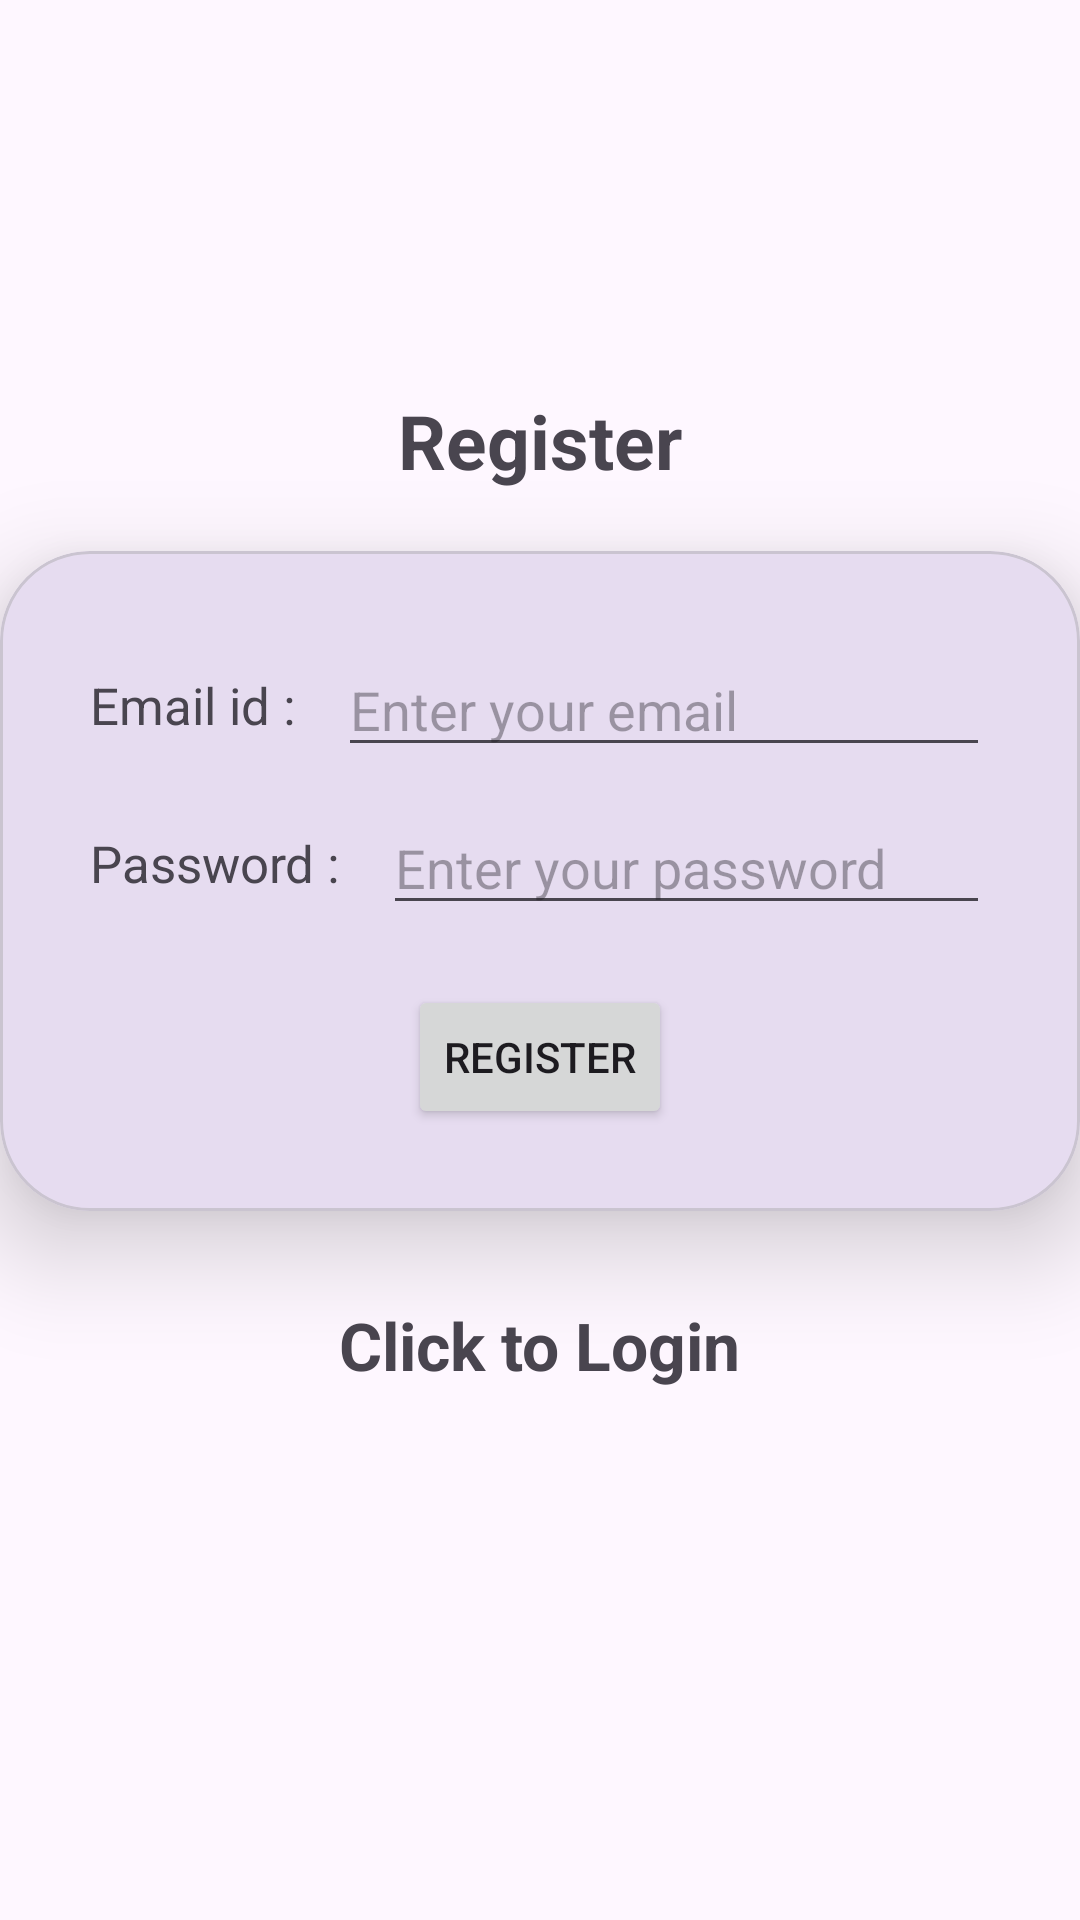

Write the Android layout XML for this screen, with the resource values it uses.
<!-- AndroidManifest.xml: application theme Theme.Material3.Light -->
<!-- res/layout/activity_register.xml -->
<?xml version="1.0" encoding="utf-8"?>
<androidx.constraintlayout.widget.ConstraintLayout xmlns:android="http://schemas.android.com/apk/res/android"
    xmlns:app="http://schemas.android.com/apk/res-auto"
    xmlns:tools="http://schemas.android.com/tools"
    android:id="@+id/main"
    android:layout_width="match_parent"
    android:layout_height="match_parent"
    tools:context=".Register">

    <TextView
        android:id="@+id/register"
        android:layout_width="wrap_content"
        android:layout_height="wrap_content"
        android:text="Register"
        android:textSize="25sp"
        android:textStyle="bold"
        android:layout_marginTop="130dp"
        app:layout_constraintBottom_toTopOf="@+id/materialCardView"
        app:layout_constraintEnd_toEndOf="parent"
        app:layout_constraintStart_toStartOf="parent"
        app:layout_constraintTop_toTopOf="parent" />

    <com.google.android.material.card.MaterialCardView
        android:id="@+id/materialCardView"
        android:layout_width="match_parent"
        android:layout_height="220dp"
        app:cardCornerRadius="30dp"
        app:cardElevation="20dp"
        android:layout_marginTop="20dp"
        app:layout_constraintTop_toBottomOf="@+id/register">

        <androidx.constraintlayout.widget.ConstraintLayout
            android:layout_width="match_parent"
            android:layout_height="wrap_content"
            android:padding="20dp">

            <TextView
                android:id="@+id/email"
                android:layout_width="wrap_content"
                android:layout_height="wrap_content"
                android:layout_marginStart="10dp"
                android:layout_marginTop="20dp"
                android:text="Email id : "
                android:textSize="17sp"
                app:layout_constraintStart_toStartOf="parent"
                app:layout_constraintTop_toTopOf="parent" />

            <EditText
                android:id="@+id/emailinput"
                android:layout_width="0dp"
                android:layout_height="wrap_content"
                android:layout_marginStart="10dp"
                android:layout_marginEnd="10dp"
                android:hint="Enter your email"
                android:inputType="textEmailAddress"
                app:layout_constraintBottom_toBottomOf="@+id/email"
                app:layout_constraintEnd_toEndOf="parent"
                app:layout_constraintStart_toEndOf="@id/email"
                app:layout_constraintTop_toTopOf="@+id/email" />

            <TextView
                android:id="@+id/pwd"
                android:layout_width="wrap_content"
                android:layout_height="wrap_content"
                android:layout_marginStart="10dp"
                android:layout_marginTop="30dp"
                android:text="Password : "
                android:textSize="17sp"
                app:layout_constraintStart_toStartOf="parent"
                app:layout_constraintTop_toBottomOf="@id/email" />

            <EditText
                android:id="@+id/pwdinput"
                android:layout_width="0dp"
                android:layout_height="wrap_content"
                android:layout_marginStart="10dp"
                android:layout_marginEnd="10dp"
                android:hint="Enter your password"
                android:inputType="textPassword"
                app:layout_constraintBottom_toBottomOf="@id/pwd"
                app:layout_constraintEnd_toEndOf="parent"
                app:layout_constraintStart_toEndOf="@id/pwd"
                app:layout_constraintTop_toTopOf="@id/pwd" />
            <Button
                android:id="@+id/registerbtn"
                android:layout_width="wrap_content"
                android:layout_height="wrap_content"
                android:layout_marginTop="20dp"
                android:text="Register"
                app:layout_constraintEnd_toEndOf="parent"
                app:layout_constraintStart_toStartOf="parent"
                app:layout_constraintTop_toBottomOf="@+id/pwdinput"
                />
        </androidx.constraintlayout.widget.ConstraintLayout>

    </com.google.android.material.card.MaterialCardView>
    <ProgressBar
        android:id="@+id/progressBar"
        android:visibility="gone"
        android:layout_width="wrap_content"
        android:layout_height="wrap_content"
        />

    <TextView
        android:id="@+id/loginNow"
        android:layout_width="wrap_content"
        android:layout_height="wrap_content"
        android:layout_marginTop="30dp"
        android:text="Click to Login"
        android:textSize="22sp"
        android:textStyle="bold"
        app:layout_constraintTop_toBottomOf="@+id/materialCardView"
        app:layout_constraintStart_toStartOf="parent"
        app:layout_constraintEnd_toEndOf="parent"
         />


</androidx.constraintlayout.widget.ConstraintLayout>
<!-- resources referenced by this layout -->
<resources>

</resources>
